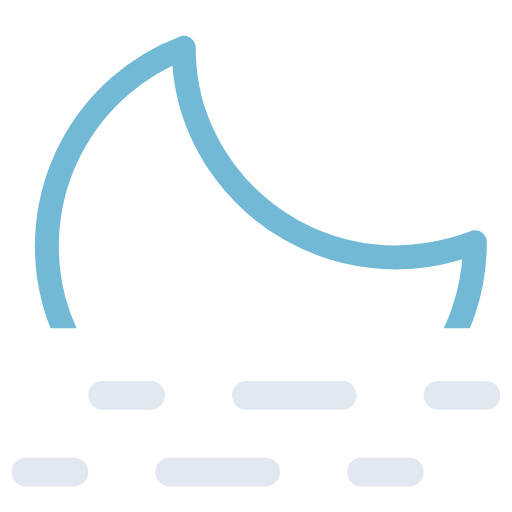
t = 0.00 s
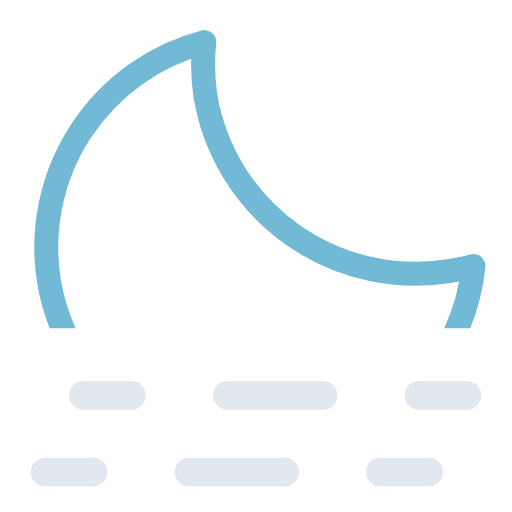
t = 0.75 s
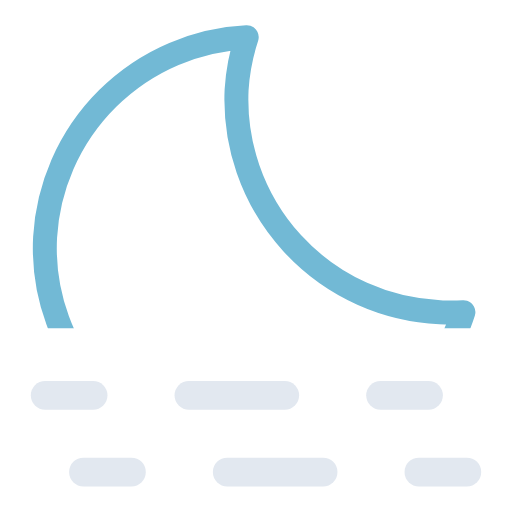
t = 2.25 s
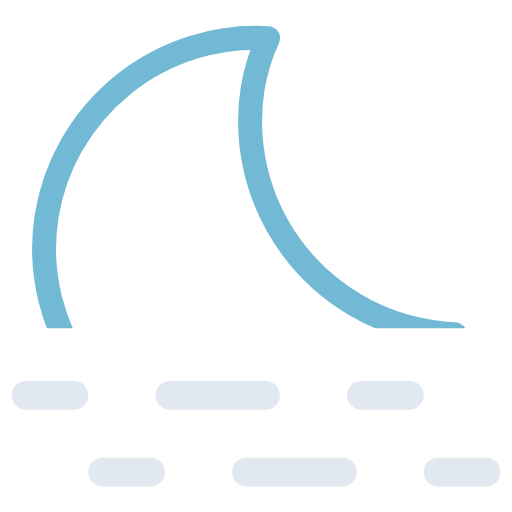
t = 3.00 s
t = 3.75 s: frame unchanged from t = 2.25 s, image omitted
t = 5.25 s: frame unchanged from t = 0.75 s, image omitted

The animated SVG that drew these frames (rendered in a browser with its animation timeline set to each time). Animation: 3 SMIL elements (animateTransform=3); one cycle of 6.00 s, repeats indefinitely.

<svg xmlns="http://www.w3.org/2000/svg" xmlns:xlink="http://www.w3.org/1999/xlink" viewBox="95.722 100.472 320.556 320.556"><defs><symbol id="b" overflow="visible" viewBox="0 0 279 279"><path fill="none" stroke="#72b9d5" stroke-linecap="round" stroke-linejoin="round" stroke-width="15" d="M256.8 173.1A133.3 133.3 0 01122.4 40.7 130.5 130.5 0 01127 7.5 133 133 0 007.5 139.1c0 73.1 60 132.4 134.2 132.4 62.5 0 114.8-42.2 129.8-99.2a135.6 135.6 0 01-14.8.8Z"><animateTransform additive="sum" attributeName="transform" dur="6s" repeatCount="indefinite" type="rotate" values="-15 135 135; 9 135 135; -15 135 135"/></path></symbol><symbol id="c" overflow="visible" viewBox="0 0 258 66"><g><path fill="none" stroke="#e2e8f0" stroke-linecap="round" stroke-miterlimit="10" stroke-width="18" d="M9 57h30"/><path fill="none" stroke="#e2e8f0" stroke-dasharray="60 60" stroke-linecap="round" stroke-miterlimit="10" stroke-width="18" d="M99 57h90"/><path fill="none" stroke="#e2e8f0" stroke-linecap="round" stroke-miterlimit="10" stroke-width="18" d="M219 57h30"/><animateTransform additive="sum" attributeName="transform" dur="6s" repeatCount="indefinite" type="translate" values="-24 0; 24 0; -24 0"/></g><g><path fill="none" stroke="#e2e8f0" stroke-linecap="round" stroke-miterlimit="10" stroke-width="18" d="M9 9h30"/><path fill="none" stroke="#e2e8f0" stroke-dasharray="60 60" stroke-linecap="round" stroke-miterlimit="10" stroke-width="18" d="M99 9h90"/><path fill="none" stroke="#e2e8f0" stroke-linecap="round" stroke-miterlimit="10" stroke-width="18" d="M219 9h30"/><animateTransform additive="sum" attributeName="transform" dur="6s" repeatCount="indefinite" type="translate" values="24 0; -24 0; 24 0"/></g></symbol><clipPath id="a"><path fill="none" d="M0 0h512v306H0z"/></clipPath></defs><g clip-path="url(#a)"><use xlink:href="#b" width="279" height="279" transform="translate(116.5 116.5)"/></g><use xlink:href="#c" width="258" height="66" transform="translate(127 339)"/></svg>
